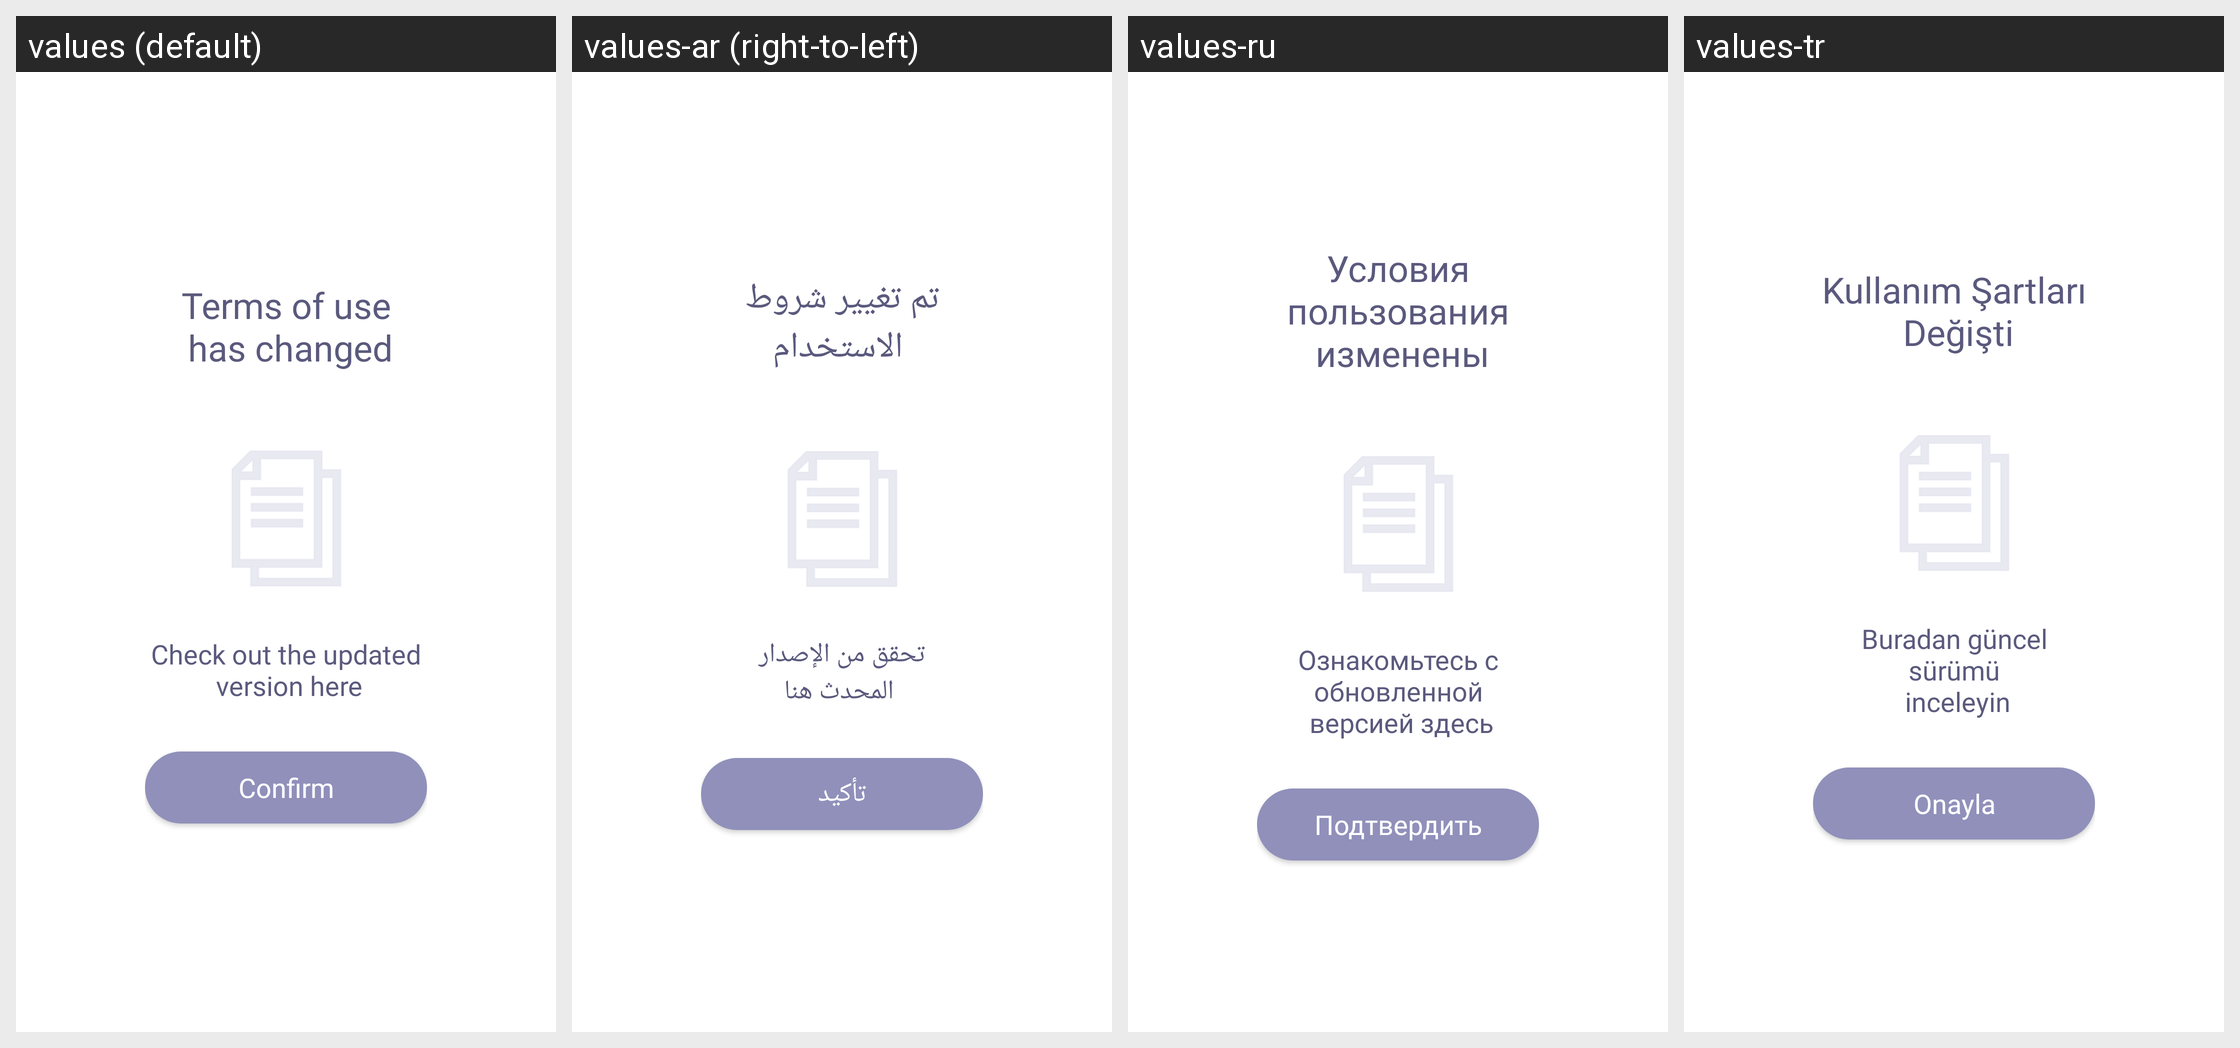

Strings drawn on this Android screen and how each of the app's shown locales translates them:
Android screen res/layout/pop_up_terms.xml rendered under 4 locales, left to right: values (default), values-ar (right-to-left), values-ru, values-tr. Device: Nexus 5 (rendered at 1080×1920; each locale shown at half size, 540×960, under a caption strip naming it); theme AppTheme.
Other locales in the repository, not shown: values-de, values-pt-rBR, values-zh-rCN.
Strings drawn on this screen, with the default value and each locale's value (text and hints the layout hard-codes, and strings that could not be matched under every locale, appear in the picture but are not listed):

pop_up_terms_title
  values: Terms of use
       has changed
  values-ar: تم تغيير شروط
       الاستخدام
  values-ru: Условия пользования
       изменены
  values-tr: Kullanım Şartları
       Değişti

pop_up_terms_description
  values: Check out the updated
       version here
  values-ar: تحقق من الإصدار
       المحدث هنا
  values-ru: Ознакомьтесь с обновленной
       версией здесь
  values-tr: Buradan güncel sürümü
       inceleyin

pop_up_terms_confirm
  values: Confirm
  values-ar: تأكيد
  values-ru: Подтвердить
  values-tr: Onayla
